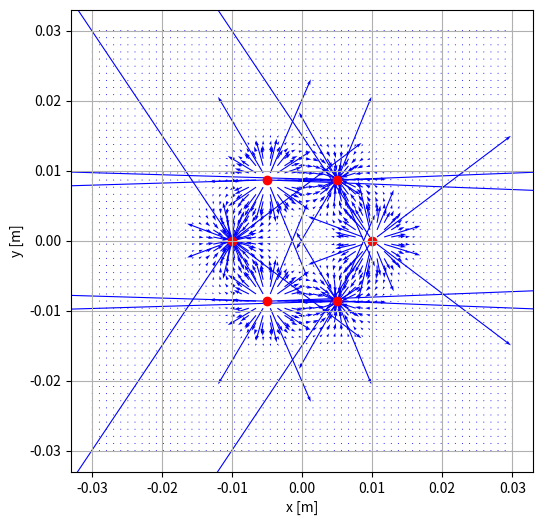

Source code (Python):
import numpy as np
import matplotlib.pyplot as plt

k = 9e9
q = 1e-9

lado = 0.01
radio = lado

cargas = []
for i in range(6):
    angulo = np.pi / 3 * i
    signo = (-1) ** i
    xi = radio * np.cos(angulo)
    yi = radio * np.sin(angulo)
    cargas.append((signo * q, xi, yi))

x_vals = np.linspace(-0.03, 0.03, 60)
y_vals = np.linspace(-0.03, 0.03, 60)
x, y = np.meshgrid(x_vals, y_vals)

Ex = np.zeros_like(x)
Ey = np.zeros_like(y)

for qi, xi, yi in cargas:
    dx = x - xi
    dy = y - yi
    r_squared = dx**2 + dy**2
    r_cubed = r_squared**1.5 + 1e-20
    Ex += k * qi * dx / r_cubed
    Ey += k * qi * dy / r_cubed

plt.figure(figsize=(6, 6))
plt.quiver(x, y, Ex, Ey, color="blue")
plt.scatter([c[1] for c in cargas], [c[2] for c in cargas], c="red")
plt.xlabel("x [m]")
plt.ylabel("y [m]")
plt.axis("square")
plt.grid(True)
plt.show()
